2-way image classification set "Ultra-sound dataset" from GitHub (arkya-art/COVID19-Ultrasound); label vocabulary: COVID-19, normal.

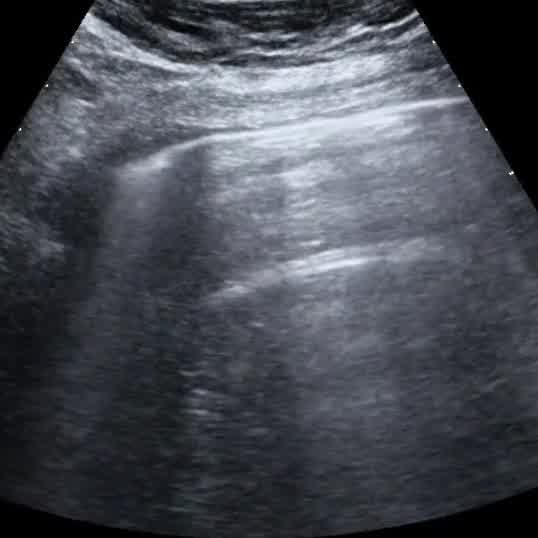
Label: COVID-19

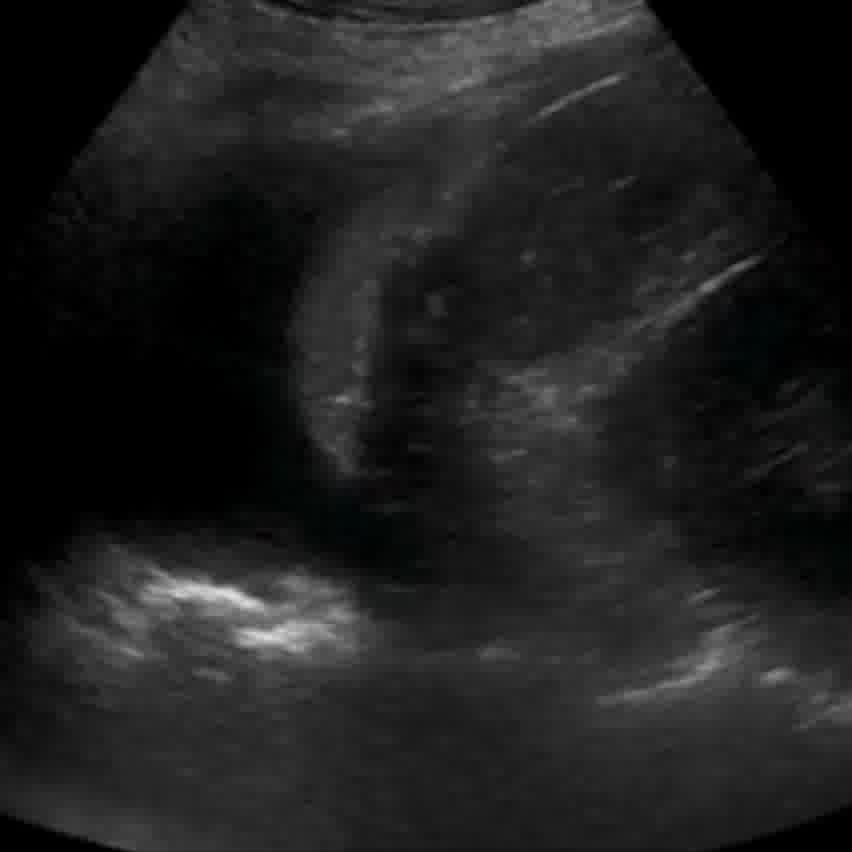
Label: COVID-19

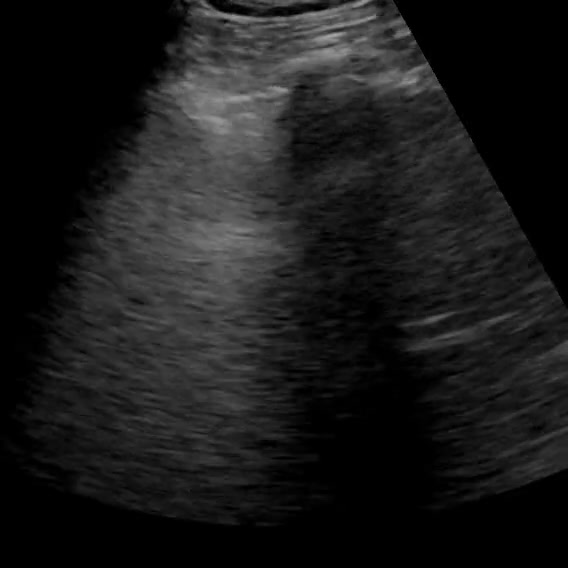
Label: normal

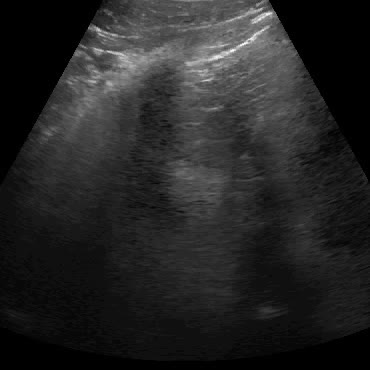
Label: normal

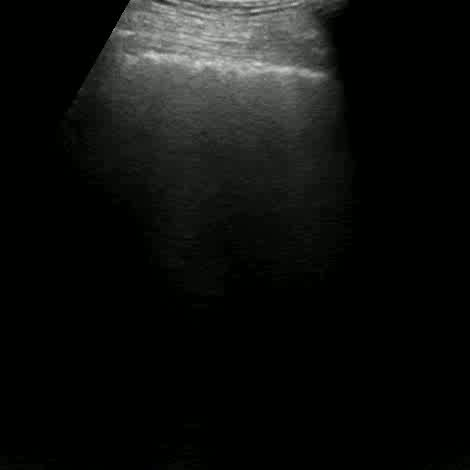
Label: normal

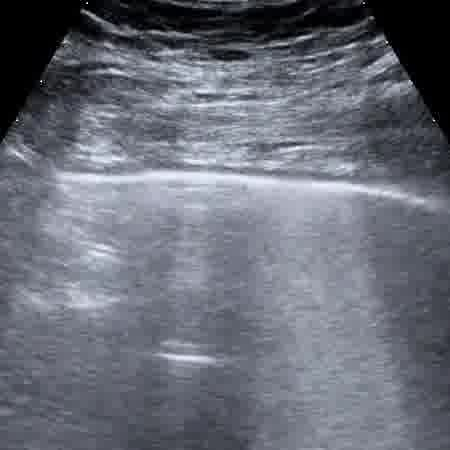
Label: COVID-19
